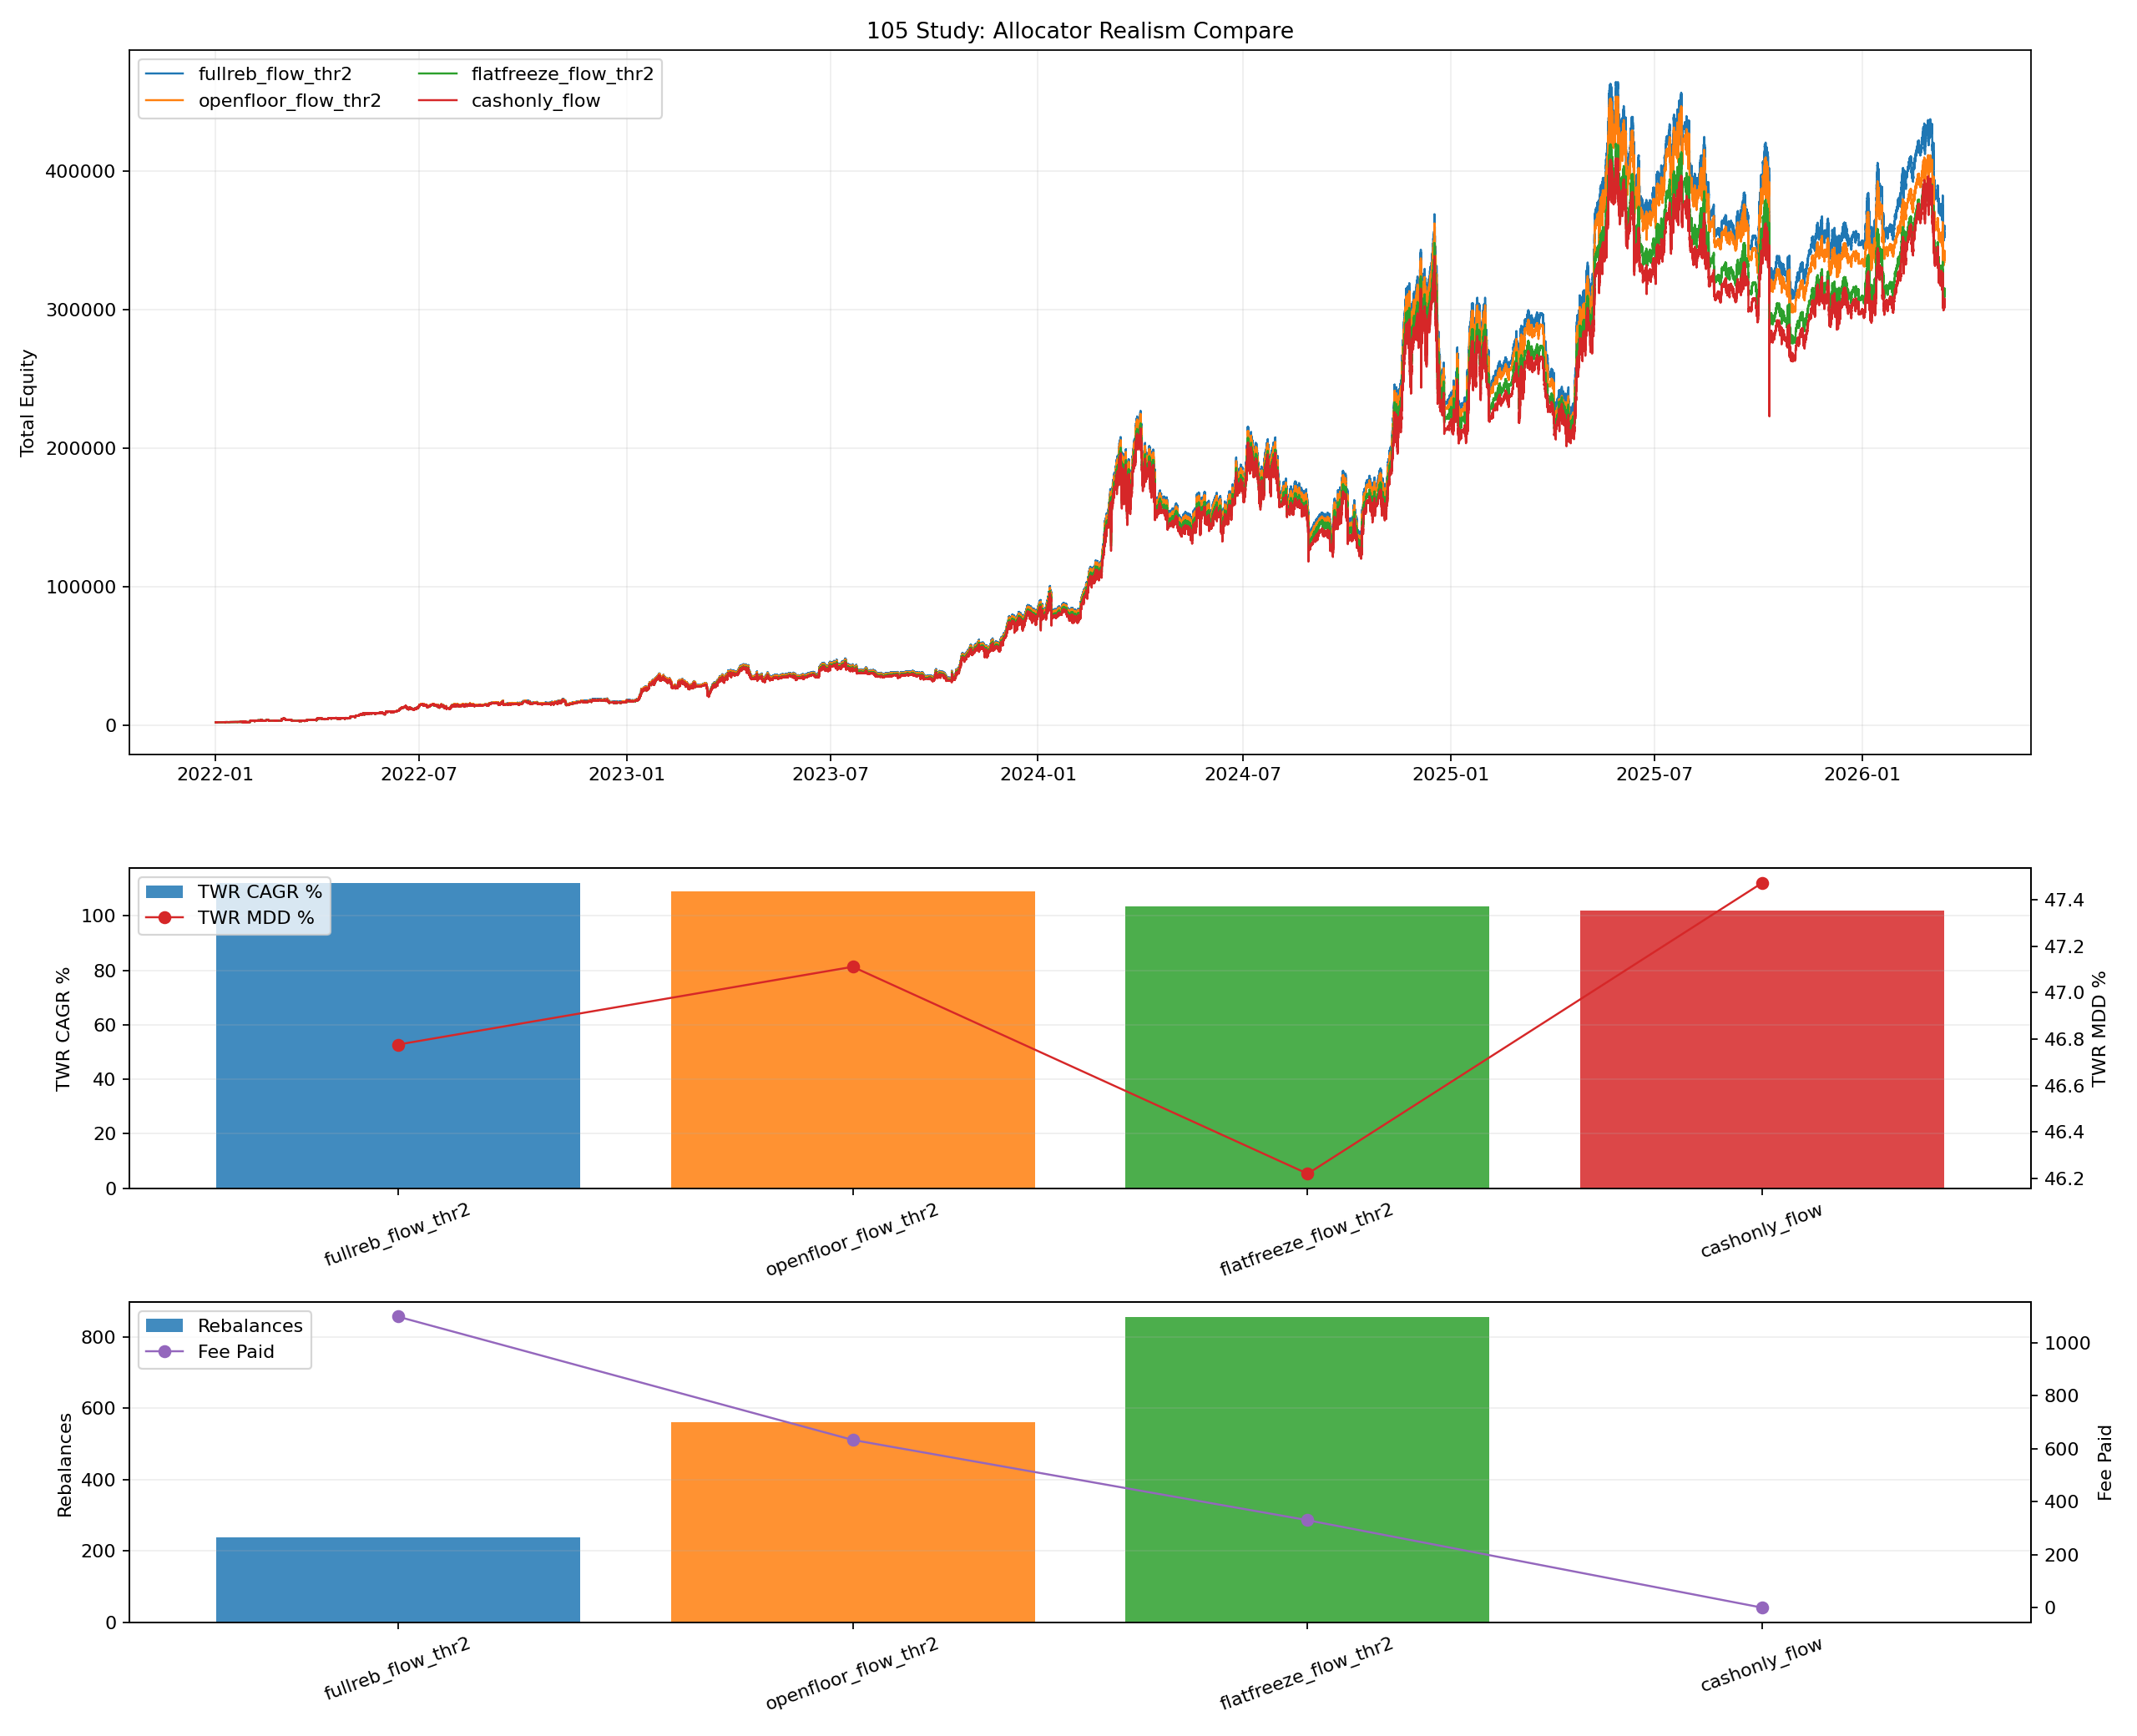

Generate this figure with Python:
from __future__ import annotations

import importlib.util
import sys
from pathlib import Path

import matplotlib.pyplot as plt
import numpy as np
import pandas as pd


BASE_002_PATH = Path("002_backtest_btcusdt.py")
BASE_04_PATH = Path("04_backtest_btcusdt_mode_compare.py")
BASE_32_PATH = Path("32_backtest_btcusdt_live_nla.py")
BASE_42_PATH = Path("42_backtest_btcusdt_scale06_adx002_equity_combo.py")
BASE_47_PATH = Path("47_backtest_btcusdt_scale06_adx002_case1_standalone.py")
BASE_62_PATH = Path("62_backtest_btcusdt_scale06_adx002_case1_m4_hedge_release_gap_tune.py")
BASE_76_PATH = Path("76_backtest_btcusdt_scale06_adx002_regime_hold_leverage_sweep.py")
BASE_82_PATH = Path("82_backtest_btcusdt_scale06_adx002_ict_smc_archetypes.py")
BASE_84_PATH = Path("84_backtest_btcusdt_scale06_adx002_smc_short_gate_tune.py")
BASE_86_PATH = Path("86_backtest_btcusdt_scale06_adx002_case3_smc_shortgate_monthly_topup.py")
FLOW_MARKET_CSV = Path("96_backtest_btcusdt_scale06_adx002_case123_flow_proxy_sweep_market_state_4h.csv")

OUT_BASE = "105_backtest_btcusdt_scale06_adx002_allocator_realism_compare"
OUT_PNG = Path(f"{OUT_BASE}.png")
OUT_CSV = Path(f"{OUT_BASE}.csv")
OUT_MD = Path(f"{OUT_BASE}.md")
OUT_CURVES_CSV = Path(f"{OUT_BASE}_curves.csv")
OUT_STATE_CSV = Path(f"{OUT_BASE}_sleeve_state.csv")
OUT_FLAT_SUMMARY_CSV = Path(f"{OUT_BASE}_flat_summary.csv")

LATEST_END_DATE = "2026-03-15"
INITIAL_CAPITAL_TOTAL = 2000.0
INITIAL_CAPITAL_CASE = 1000.0
ENTRY_SCALE = 0.60
MONTHLY_TOPUP = 1000.0
THRESHOLD = 0.02
REBALANCE_FEE_RATE = 0.0004

BASE_WEIGHTS = (0.62, 0.31, 0.07)
SELL_WEIGHTS = (0.58, 0.30, 0.12)
SQUEEZE_WEIGHTS = (0.66, 0.31, 0.03)

CASE3_CFG = {
    "variant": "short_gate_24h_g12_tp15",
    "liq_hours": 24,
    "gate_bars": 12,
    "body_atr_mult": 0.25,
    "tp_return_pct": 15.0,
}
CASE3_LEVERAGE = 2.0

SCENARIOS = [
    {
        "variant": "fullreb_flow_thr2",
        "mode": "fullreb",
        "description": "98번과 같은 upper-bound. target drift 2% 넘으면 포지션까지 같이 리사이즈된 것으로 간주.",
    },
    {
        "variant": "cashonly_flow",
        "mode": "cashonly",
        "description": "월 입금만 underweight 쪽에 넣고, 기존 자본은 한 번도 옮기지 않음.",
    },
    {
        "variant": "openfloor_flow_thr2",
        "mode": "openfloor",
        "description": "열린 sleeve에서는 자본을 뺄 수 없고, 추가 자본만 넣을 수 있다고 가정.",
    },
    {
        "variant": "flatfreeze_flow_thr2",
        "mode": "flatfreeze",
        "description": "열린 sleeve는 자본도 아예 건드리지 않고, flat sleeve끼리만 자본 이동.",
    },
]


def load_module(alias: str, path: Path):
    if not path.exists():
        raise FileNotFoundError(f"Missing script: {path}")
    spec = importlib.util.spec_from_file_location(alias, path)
    if spec is None or spec.loader is None:
        raise RuntimeError(f"Cannot load module from: {path}")
    module = importlib.util.module_from_spec(spec)
    sys.modules[alias] = module
    spec.loader.exec_module(module)
    return module


def _fmt(v: float, digits: int = 4) -> str:
    if pd.isna(v):
        return "N/A"
    return f"{float(v):.{digits}f}"


def compute_month_flags(ts: pd.Series) -> np.ndarray:
    flags = (ts.dt.to_period("M") != ts.dt.to_period("M").shift(1)).to_numpy(copy=True)
    if len(flags):
        flags[0] = False
    return flags


def project_to_simplex(values: np.ndarray, target_sum: float) -> np.ndarray:
    values = np.asarray(values, dtype=float)
    if len(values) == 0:
        return values.copy()
    if target_sum <= 0:
        return np.zeros_like(values)
    u = np.sort(values)[::-1]
    cssv = np.cumsum(u) - target_sum
    idx = np.arange(1, len(values) + 1, dtype=float)
    cond = u - cssv / idx > 0
    if not np.any(cond):
        return np.full_like(values, target_sum / len(values))
    rho = int(np.nonzero(cond)[0][-1])
    theta = cssv[rho] / float(rho + 1)
    return np.maximum(values - theta, 0.0)


def get_target_weights(row: pd.Series) -> tuple[float, float, float]:
    if bool(row["squeeze_risk_active_3"]):
        return SQUEEZE_WEIGHTS
    if bool(row["sell_climax_active_6"]):
        return SELL_WEIGHTS
    return BASE_WEIGHTS


def merge_state_to_curve(curve: pd.DataFrame, state_df: pd.DataFrame, cols: list[str]) -> pd.DataFrame:
    left = curve.copy().sort_values("timestamp").reset_index(drop=True)
    right = state_df.copy().sort_values("timestamp").reset_index(drop=True)
    left["timestamp"] = left["timestamp"].to_numpy(dtype="datetime64[ns]")
    right["timestamp"] = right["timestamp"].to_numpy(dtype="datetime64[ns]")
    return pd.merge_asof(left, right[["timestamp"] + cols], on="timestamp", direction="backward")


def load_flow_market_state() -> pd.DataFrame:
    market = pd.read_csv(FLOW_MARKET_CSV, parse_dates=["timestamp"])
    market["sell_climax_active_6"] = market["sell_climax_active_6"].astype(str).str.lower().eq("true")
    market["squeeze_risk_active_3"] = market["squeeze_risk_active_3"].astype(str).str.lower().eq("true")
    market = market[["timestamp", "trend_4h_confirmed", "sell_climax_active_6", "squeeze_risk_active_3"]].copy()
    return market.sort_values("timestamp").reset_index(drop=True)


def build_case1_probe(m47, s62, df_1m: pd.DataFrame, df_4h: pd.DataFrame) -> tuple[pd.DataFrame, pd.DataFrame]:
    base_cls = s62.build_variant_class(m47.LiveParityNoLookahead, bullish_close_bars=2, shallow_gap_pct=0.06)

    class Case1Probe(base_cls):
        def __init__(self, *args, **kwargs):
            super().__init__(*args, **kwargs)
            self.state_rows: list[dict] = []

        def _record_equity(self, price, timestamp, ema):
            super()._record_equity(price, timestamp, ema)
            self.state_rows.append(
                {
                    "timestamp": pd.to_datetime(timestamp),
                    "case1_flat": self.current_position is None and self.hedge_position is None,
                    "case1_side": "" if self.current_position is None else str(self.current_position["side"]),
                    "case1_has_hedge": self.hedge_position is not None,
                    "case1_entry_count": int(self.entry_count),
                }
            )

    bt = Case1Probe(
        symbol=m47.SYMBOL,
        initial_capital=INITIAL_CAPITAL_CASE,
        commission=m47.COMMISSION,
        entry_scale=ENTRY_SCALE,
    )
    m47.configure_baseline_params(bt)
    bt.run(df_1m, df_4h, backtest_start_date=m47.BACKTEST_START)

    curve = pd.DataFrame(bt.equity_curve)[["timestamp", "equity"]].rename(columns={"equity": "equity_case1"})
    curve["timestamp"] = pd.to_datetime(curve["timestamp"])
    curve = curve.sort_values("timestamp").drop_duplicates("timestamp", keep="last").reset_index(drop=True)

    state = pd.DataFrame(bt.state_rows)
    state["timestamp"] = pd.to_datetime(state["timestamp"])
    state = state.sort_values("timestamp").drop_duplicates("timestamp", keep="last").reset_index(drop=True)
    return curve, state


def build_case2_probe(m47, base002, helper04, m32, s42, df_1m: pd.DataFrame, df_4h: pd.DataFrame) -> tuple[pd.DataFrame, pd.DataFrame]:
    base002.BACKTEST_END = LATEST_END_DATE
    base_cls = s42.build_case2_class(m32)

    class Case2Probe(base_cls):
        def __init__(self, *args, **kwargs):
            super().__init__(*args, **kwargs)
            self.state_rows: list[dict] = []

        def _record_equity(self, price, timestamp, ema):
            super()._record_equity(price, timestamp, ema)
            self.state_rows.append(
                {
                    "timestamp": pd.to_datetime(timestamp),
                    "case2_flat": self.current_position is None,
                    "case2_side": "" if self.current_position is None else str(self.current_position["side"]),
                    "case2_entry_count": int(self.entry_count),
                }
            )

    bt = Case2Probe(
        base_module=base002,
        symbol=base002.SYMBOL,
        initial_capital=INITIAL_CAPITAL_CASE,
        commission=base002.COMMISSION,
        entry_scale=ENTRY_SCALE,
    )
    helper04.configure_baseline_params(bt)
    bt.run(df_1m, df_4h, backtest_start_date=base002.BACKTEST_START)

    curve = pd.DataFrame(bt.equity_curve)[["timestamp", "equity"]].rename(columns={"equity": "equity_case2"})
    curve["timestamp"] = pd.to_datetime(curve["timestamp"])
    curve = curve.sort_values("timestamp").drop_duplicates("timestamp", keep="last").reset_index(drop=True)

    state = pd.DataFrame(bt.state_rows)
    state["timestamp"] = pd.to_datetime(state["timestamp"])
    state = state.sort_values("timestamp").drop_duplicates("timestamp", keep="last").reset_index(drop=True)
    return curve, state


def build_case3_probe(m47, s76, s84) -> tuple[pd.DataFrame, pd.DataFrame]:
    market = s84.prepare_market_extended(m47)
    liq_hours = int(CASE3_CFG["liq_hours"])
    gate_bars = int(CASE3_CFG["gate_bars"])
    body_atr_mult = float(CASE3_CFG["body_atr_mult"])
    tp_threshold = float(CASE3_CFG["tp_return_pct"]) / 100.0

    timestamps = market["timestamp"].to_numpy()
    open_np = market["open"].to_numpy(dtype=float)
    high_np = market["high"].to_numpy(dtype=float)
    low_np = market["low"].to_numpy(dtype=float)
    close_np = market["close"].to_numpy(dtype=float)
    atr20 = market["atr20"].to_numpy(dtype=float)
    ema20 = market["ema20"].to_numpy(dtype=float)
    trend = market["trend_4h_confirmed"].astype(str).to_numpy()
    body = market["body"].to_numpy(dtype=float)
    liq_high = market[f"liq_high_{liq_hours}h_prev"].to_numpy(dtype=float)

    wallet = s76.INITIAL_CAPITAL
    reserve = s76.INITIAL_CAPITAL
    margin = 0.0
    qty = 0.0
    entry = 0.0
    side = 0
    entry_wallet = np.nan
    locked_side = 0
    short_gate_until = -10**9
    prev_trend = None

    rows: list[dict] = []
    states: list[dict] = []

    for i in range(len(market)):
        price_open = float(open_np[i])
        price_high = float(high_np[i])
        price_low = float(low_np[i])
        price_close = float(close_np[i])
        cur_trend = str(trend[i])
        blocked_reentry = False

        if prev_trend is not None and cur_trend != prev_trend and cur_trend == "bullish":
            short_gate_until = -10**9
        prev_trend = cur_trend

        short_sweep_event = bool(
            cur_trend == "bearish"
            and pd.notna(liq_high[i])
            and pd.notna(atr20[i])
            and body[i] >= atr20[i] * body_atr_mult
            and price_high > liq_high[i]
            and price_close < liq_high[i]
            and price_close < price_open
        )
        if short_sweep_event:
            short_gate_until = max(short_gate_until, i + gate_bars)

        if side != 0:
            liq_price = s76._liq_price(entry, CASE3_LEVERAGE, side)
            stop_price = entry * (1.0 - s76.STOP_PCT) if side > 0 else entry * (1.0 + s76.STOP_PCT)

            if side > 0 and CASE3_LEVERAGE > 1.0 and price_low <= liq_price:
                wallet = max(reserve, 0.0)
                reserve = wallet
                margin = 0.0
                qty = 0.0
                entry = 0.0
                side = 0
                entry_wallet = np.nan
                blocked_reentry = True
            elif side < 0 and CASE3_LEVERAGE > 1.0 and price_high >= liq_price:
                wallet = max(reserve, 0.0)
                reserve = wallet
                margin = 0.0
                qty = 0.0
                entry = 0.0
                side = 0
                entry_wallet = np.nan
                blocked_reentry = True
            elif side > 0 and price_low <= stop_price:
                wallet = s76._realize_close(reserve, margin, qty, entry, stop_price, side)
                reserve = wallet
                margin = 0.0
                qty = 0.0
                entry = 0.0
                side = 0
                entry_wallet = np.nan
                blocked_reentry = True
            elif side < 0 and price_high >= stop_price:
                wallet = s76._realize_close(reserve, margin, qty, entry, stop_price, side)
                reserve = wallet
                margin = 0.0
                qty = 0.0
                entry = 0.0
                side = 0
                entry_wallet = np.nan
                blocked_reentry = True
            elif side < 0 and entry_wallet > 0:
                marked_wallet = s76._mark_to_market(reserve, margin, qty, entry, price_close, side)
                trade_return = marked_wallet / entry_wallet - 1.0
                if trade_return >= tp_threshold:
                    wallet = s76._realize_close(reserve, margin, qty, entry, price_close, side)
                    reserve = wallet
                    margin = 0.0
                    qty = 0.0
                    entry = 0.0
                    locked_side = side
                    side = 0
                    entry_wallet = np.nan

        desired_side = 1 if cur_trend == "bullish" else -1
        if locked_side != 0:
            if desired_side == locked_side:
                desired_side = 0
            elif desired_side == -locked_side:
                locked_side = 0

        if not blocked_reentry and side != desired_side:
            if side != 0:
                wallet = s76._realize_close(reserve, margin, qty, entry, price_close, side)
                reserve = wallet
                margin = 0.0
                qty = 0.0
                entry = 0.0
                side = 0
                entry_wallet = np.nan

            if desired_side != 0 and wallet > 0:
                allow_entry = True
                if desired_side < 0:
                    allow_entry = i <= short_gate_until and price_close < ema20[i]
                if allow_entry:
                    reserve, margin, qty, entry = s76._open_position(wallet, price_close, CASE3_LEVERAGE, desired_side)
                    wallet = reserve + margin
                    side = desired_side
                    entry_wallet = wallet

        equity = wallet if side == 0 else s76._mark_to_market(reserve, margin, qty, entry, price_close, side)
        rows.append({"timestamp": timestamps[i], "equity_case3": equity})
        states.append(
            {
                "timestamp": timestamps[i],
                "case3_flat": side == 0,
                "case3_side": "LONG" if side > 0 else ("SHORT" if side < 0 else ""),
            }
        )

    if side != 0 and rows:
        wallet = s76._realize_close(reserve, margin, qty, entry, float(close_np[-1]), side)
        rows[-1]["equity_case3"] = wallet
        states[-1]["case3_flat"] = True
        states[-1]["case3_side"] = ""

    curve = pd.DataFrame(rows)
    curve["timestamp"] = pd.to_datetime(curve["timestamp"])
    curve = curve.sort_values("timestamp").drop_duplicates("timestamp", keep="last").reset_index(drop=True)

    state = pd.DataFrame(states)
    state["timestamp"] = pd.to_datetime(state["timestamp"])
    state = state.sort_values("timestamp").drop_duplicates("timestamp", keep="last").reset_index(drop=True)
    return curve, state


def build_latest_merged() -> tuple[pd.DataFrame, pd.DataFrame, pd.DataFrame]:
    m47 = load_module("m47_105", BASE_47_PATH)
    s62 = load_module("s62_105", BASE_62_PATH)
    base002 = load_module("m002_105", BASE_002_PATH)
    helper04 = load_module("m04_105", BASE_04_PATH)
    m32 = load_module("m32_105", BASE_32_PATH)
    s42 = load_module("s42_105", BASE_42_PATH)
    s76 = load_module("s76_105", BASE_76_PATH)
    s84 = load_module("s84_105", BASE_84_PATH)

    m47.BACKTEST_END = LATEST_END_DATE
    base002.BACKTEST_END = LATEST_END_DATE

    df_1m, df_4h = m47.load_data_no_filter()
    latest_ts = df_1m.index.max()
    df_1m = df_1m[(df_1m.index >= m47.BACKTEST_START) & (df_1m.index <= latest_ts)].copy()

    case1_curve, case1_state = build_case1_probe(m47, s62, df_1m, df_4h)
    case2_curve, case2_state = build_case2_probe(m47, base002, helper04, m32, s42, df_1m, df_4h)
    case3_curve, case3_state = build_case3_probe(m47, s76, s84)

    common_start = max(
        case1_curve["timestamp"].min(),
        case2_curve["timestamp"].min(),
        case3_curve["timestamp"].min(),
    )
    common_end = min(
        case1_curve["timestamp"].max(),
        case2_curve["timestamp"].max(),
        case3_curve["timestamp"].max(),
    )

    curve_parts = []
    for curve in [case1_curve, case2_curve, case3_curve]:
        curve_parts.append(curve[(curve["timestamp"] >= common_start) & (curve["timestamp"] <= common_end)].copy())
    case1_curve, case2_curve, case3_curve = curve_parts

    state_parts = []
    for state in [case1_state, case2_state, case3_state]:
        state_parts.append(state[(state["timestamp"] >= common_start) & (state["timestamp"] <= common_end)].copy())
    case1_state, case2_state, case3_state = state_parts

    merged = pd.merge(case1_curve, case2_curve, on="timestamp", how="outer")
    merged = pd.merge(merged, case3_curve, on="timestamp", how="outer")
    merged = merged.sort_values("timestamp").reset_index(drop=True)
    for col in ["equity_case1", "equity_case2", "equity_case3"]:
        merged[col] = merged[col].ffill()
    merged = merged.dropna(subset=["equity_case1", "equity_case2", "equity_case3"]).copy()

    merged = merge_state_to_curve(merged, case1_state, ["case1_flat", "case1_side", "case1_has_hedge", "case1_entry_count"])
    merged = merge_state_to_curve(merged, case2_state, ["case2_flat", "case2_side", "case2_entry_count"])
    merged = merge_state_to_curve(merged, case3_state, ["case3_flat", "case3_side"])

    market = load_flow_market_state()
    market = market[(market["timestamp"] >= merged["timestamp"].min()) & (market["timestamp"] <= merged["timestamp"].max())].copy()
    merged["timestamp"] = merged["timestamp"].to_numpy(dtype="datetime64[ns]")
    market["timestamp"] = market["timestamp"].to_numpy(dtype="datetime64[ns]")
    merged = pd.merge_asof(merged.sort_values("timestamp"), market.sort_values("timestamp"), on="timestamp", direction="backward")
    merged = merged.dropna(subset=["trend_4h_confirmed"]).reset_index(drop=True)

    state_out = merged[
        [
            "timestamp",
            "case1_flat",
            "case2_flat",
            "case3_flat",
            "case1_side",
            "case2_side",
            "case3_side",
            "case1_has_hedge",
            "case1_entry_count",
            "case2_entry_count",
            "sell_climax_active_6",
            "squeeze_risk_active_3",
        ]
    ].copy()

    flat_summary = pd.DataFrame(
        [
            {"metric": "case1_flat_ratio_pct", "value": float(merged["case1_flat"].mean() * 100.0)},
            {"metric": "case2_flat_ratio_pct", "value": float(merged["case2_flat"].mean() * 100.0)},
            {"metric": "case3_flat_ratio_pct", "value": float(merged["case3_flat"].mean() * 100.0)},
            {
                "metric": "all_three_flat_ratio_pct",
                "value": float((merged["case1_flat"] & merged["case2_flat"] & merged["case3_flat"]).mean() * 100.0),
            },
        ]
    )
    return merged, state_out, flat_summary


def allocate_openfloor(current_caps: np.ndarray, target_caps: np.ndarray, flat_mask: np.ndarray) -> np.ndarray:
    lower_bounds = np.where(flat_mask, 0.0, current_caps)
    remainder = float(current_caps.sum() - lower_bounds.sum())
    add = project_to_simplex(target_caps - lower_bounds, remainder)
    return lower_bounds + add


def allocate_flatfreeze(current_caps: np.ndarray, target_caps: np.ndarray, flat_mask: np.ndarray) -> np.ndarray:
    new_caps = current_caps.copy()
    flat_idx = np.flatnonzero(flat_mask)
    if len(flat_idx) == 0:
        return new_caps
    fixed_open = float(current_caps[~flat_mask].sum())
    remainder = float(current_caps.sum() - fixed_open)
    new_caps[flat_idx] = project_to_simplex(target_caps[flat_idx], remainder)
    return new_caps


def run_allocator(merged: pd.DataFrame, variant: str, mode: str, s86) -> tuple[pd.DataFrame, pd.DataFrame, dict]:
    ret1 = merged["equity_case1"].astype(float).pct_change().fillna(0.0).to_numpy()
    ret2 = merged["equity_case2"].astype(float).pct_change().fillna(0.0).to_numpy()
    ret3 = merged["equity_case3"].astype(float).pct_change().fillna(0.0).to_numpy()
    ts = merged["timestamp"].reset_index(drop=True)
    topup_flags = compute_month_flags(ts)
    rebal_flags = (ts.dt.floor("4h") != ts.dt.floor("4h").shift(1)).to_numpy()

    cap1 = np.zeros(len(merged), dtype=float)
    cap2 = np.zeros(len(merged), dtype=float)
    cap3 = np.zeros(len(merged), dtype=float)
    total = np.zeros(len(merged), dtype=float)
    contrib = np.zeros(len(merged), dtype=float)
    flow = np.zeros(len(merged), dtype=float)
    nav_index = np.zeros(len(merged), dtype=float)
    w1_series = np.zeros(len(merged), dtype=float)
    w2_series = np.zeros(len(merged), dtype=float)
    w3_series = np.zeros(len(merged), dtype=float)

    fee_paid = 0.0
    rebalance_count = 0
    turnover_notional = 0.0
    state_switches = 0
    blocked_open_overweight_checks = 0
    no_flat_available_checks = 0
    partial_flat_rebalance_count = 0
    all_flat_rebalance_count = 0

    cur_target = BASE_WEIGHTS
    cap1[0] = INITIAL_CAPITAL_TOTAL * cur_target[0]
    cap2[0] = INITIAL_CAPITAL_TOTAL * cur_target[1]
    cap3[0] = INITIAL_CAPITAL_TOTAL * cur_target[2]
    total[0] = INITIAL_CAPITAL_TOTAL
    contrib[0] = INITIAL_CAPITAL_TOTAL
    nav_index[0] = 1.0
    w1_series[0], w2_series[0], w3_series[0] = cur_target

    topup_rows: list[dict] = []

    for i in range(1, len(merged)):
        c1 = cap1[i - 1] * (1.0 + float(ret1[i]))
        c2 = cap2[i - 1] * (1.0 + float(ret2[i]))
        c3 = cap3[i - 1] * (1.0 + float(ret3[i]))
        cur_total = c1 + c2 + c3
        cur_flow = 0.0

        target_w1, target_w2, target_w3 = get_target_weights(merged.iloc[i])
        target_weights = (target_w1, target_w2, target_w3)
        if target_weights != cur_target:
            state_switches += 1

        if topup_flags[i]:
            cur_flow = MONTHLY_TOPUP
            target1_after = target_w1 * (cur_total + cur_flow)
            target2_after = target_w2 * (cur_total + cur_flow)
            add1 = min(max(target1_after - c1, 0.0), cur_flow)
            remaining = cur_flow - add1
            add2 = min(max(target2_after - c2, 0.0), remaining)
            add3 = cur_flow - add1 - add2
            c1 += add1
            c2 += add2
            c3 += add3
            cur_total += cur_flow
            topup_rows.append(
                {
                    "variant": variant,
                    "timestamp": ts.iloc[i],
                    "topup_amount": cur_flow,
                    "topup_case1": add1,
                    "topup_case2": add2,
                    "topup_case3": add3,
                    "equity_after_topup": cur_total,
                }
            )

        current_caps = np.array([c1, c2, c3], dtype=float)
        target_caps = np.array([cur_total * target_w1, cur_total * target_w2, cur_total * target_w3], dtype=float)
        if cur_total > 0:
            actual_weights = current_caps / cur_total
            max_drift = float(np.max(np.abs(actual_weights - np.array(target_weights, dtype=float))))
        else:
            max_drift = 0.0

        if mode == "fullreb":
            if rebal_flags[i] and max_drift >= THRESHOLD - 1e-12:
                moved = float(np.abs(target_caps - current_caps).sum())
                fee = moved * REBALANCE_FEE_RATE
                cur_total -= fee
                current_caps = np.array([cur_total * target_w1, cur_total * target_w2, cur_total * target_w3], dtype=float)
                fee_paid += fee
                turnover_notional += moved
                rebalance_count += 1
        elif mode == "openfloor":
            if rebal_flags[i] and max_drift >= THRESHOLD - 1e-12:
                flat_mask = np.array(
                    [
                        bool(merged.iloc[i]["case1_flat"]),
                        bool(merged.iloc[i]["case2_flat"]),
                        bool(merged.iloc[i]["case3_flat"]),
                    ],
                    dtype=bool,
                )
                if np.any((~flat_mask) & (current_caps > target_caps + 1e-12)):
                    blocked_open_overweight_checks += 1
                new_caps = allocate_openfloor(current_caps, target_caps, flat_mask)
                moved = float(np.abs(new_caps - current_caps).sum())
                if moved > 1e-12:
                    fee = moved * REBALANCE_FEE_RATE
                    cur_total_after = max(cur_total - fee, 0.0)
                    scaled_target = np.array([cur_total_after * target_w1, cur_total_after * target_w2, cur_total_after * target_w3], dtype=float)
                    new_caps = allocate_openfloor(current_caps, scaled_target, flat_mask)
                    moved = float(np.abs(new_caps - current_caps).sum())
                    fee = moved * REBALANCE_FEE_RATE
                    current_caps = new_caps
                    cur_total = float(current_caps.sum())
                    fee_paid += fee
                    turnover_notional += moved
                    rebalance_count += 1
        elif mode == "flatfreeze":
            if rebal_flags[i] and max_drift >= THRESHOLD - 1e-12:
                flat_mask = np.array(
                    [
                        bool(merged.iloc[i]["case1_flat"]),
                        bool(merged.iloc[i]["case2_flat"]),
                        bool(merged.iloc[i]["case3_flat"]),
                    ],
                    dtype=bool,
                )
                flat_count = int(flat_mask.sum())
                if np.any((~flat_mask) & (current_caps > target_caps + 1e-12)):
                    blocked_open_overweight_checks += 1
                if flat_count == 0:
                    no_flat_available_checks += 1
                else:
                    new_caps = allocate_flatfreeze(current_caps, target_caps, flat_mask)
                    moved = float(np.abs(new_caps - current_caps).sum())
                    if moved > 1e-12:
                        fee = moved * REBALANCE_FEE_RATE
                        current_caps = new_caps
                        current_caps[flat_mask] = project_to_simplex(
                            current_caps[flat_mask],
                            max(float(current_caps.sum() - fee - current_caps[~flat_mask].sum()), 0.0),
                        )
                        moved = float(np.abs(new_caps - np.array([c1, c2, c3], dtype=float)).sum())
                        fee = moved * REBALANCE_FEE_RATE
                        cur_total = float(current_caps.sum())
                        fee_paid += fee
                        turnover_notional += moved
                        rebalance_count += 1
                        if flat_count == 3:
                            all_flat_rebalance_count += 1
                        else:
                            partial_flat_rebalance_count += 1
        elif mode != "cashonly":
            raise ValueError(f"Unknown mode: {mode}")

        cur_target = target_weights
        c1, c2, c3 = [float(v) for v in current_caps]
        cur_total = c1 + c2 + c3
        prev_total = total[i - 1]
        period_return = (cur_total - prev_total - cur_flow) / prev_total if prev_total > 0 else 0.0
        nav_index[i] = nav_index[i - 1] * (1.0 + period_return)

        cap1[i], cap2[i], cap3[i] = c1, c2, c3
        total[i] = cur_total
        contrib[i] = contrib[i - 1] + cur_flow
        flow[i] = cur_flow
        w1_series[i], w2_series[i], w3_series[i] = cur_target

    out = merged[["timestamp"]].copy()
    out["variant"] = variant
    out["equity_total"] = total
    out["cap1"] = cap1
    out["cap2"] = cap2
    out["cap3"] = cap3
    out["cash_flow"] = flow
    out["cumulative_contribution"] = contrib
    out["nav_index"] = nav_index
    out["w1"] = w1_series
    out["w2"] = w2_series
    out["w3"] = w3_series

    topups_df = pd.DataFrame(topup_rows)
    if topups_df.empty:
        topups_df = pd.DataFrame(columns=["timestamp", "topup_amount"])
    else:
        topups_df = topups_df[["timestamp", "topup_amount"]]
    stats = s86.compute_flow_metrics(out, topups_df)
    stats["variant"] = variant
    stats["mode"] = mode
    stats["rebalance_count"] = rebalance_count
    stats["fee_paid"] = fee_paid
    stats["turnover_notional"] = turnover_notional
    stats["state_switches"] = state_switches
    stats["threshold_pct"] = THRESHOLD * 100.0
    stats["blocked_open_overweight_checks"] = blocked_open_overweight_checks
    stats["no_flat_available_checks"] = no_flat_available_checks
    stats["partial_flat_rebalance_count"] = partial_flat_rebalance_count
    stats["all_flat_rebalance_count"] = all_flat_rebalance_count
    stats["avg_case3_weight_pct"] = float(pd.Series(w3_series[1:]).mean() * 100.0)
    return out, topups_df, stats


def save_plot(metrics_df: pd.DataFrame, curves_df: pd.DataFrame) -> None:
    fig, axes = plt.subplots(3, 1, figsize=(16, 13), sharex=False, gridspec_kw={"height_ratios": [2.2, 1.0, 1.0]})
    ax_eq, ax_perf, ax_cost = axes
    cmap = plt.get_cmap("tab10")
    variants = metrics_df["variant"].tolist()
    colors = {v: cmap(i % 10) for i, v in enumerate(variants)}

    for variant in variants:
        curve = curves_df[curves_df["variant"] == variant]
        ax_eq.plot(curve["timestamp"], curve["equity_total"], linewidth=1.1, color=colors[variant], label=variant)
    ax_eq.set_title("105 Study: Allocator Realism Compare")
    ax_eq.set_ylabel("Total Equity")
    ax_eq.grid(True, alpha=0.2)
    ax_eq.legend(loc="upper left", ncol=2)

    ax_perf.bar(metrics_df["variant"], metrics_df["twr_cagr_pct"], color=[colors[v] for v in variants], alpha=0.85, label="TWR CAGR %")
    ax_perf.set_ylabel("TWR CAGR %")
    ax_perf.grid(True, axis="y", alpha=0.2)
    ax_perf.tick_params(axis="x", rotation=20)
    ax_perf_t = ax_perf.twinx()
    ax_perf_t.plot(metrics_df["variant"], metrics_df["twr_mdd_pct"], color="#d62728", marker="o", linewidth=1.1, label="TWR MDD %")
    ax_perf_t.set_ylabel("TWR MDD %")
    h1, l1 = ax_perf.get_legend_handles_labels()
    h2, l2 = ax_perf_t.get_legend_handles_labels()
    ax_perf.legend(h1 + h2, l1 + l2, loc="upper left")

    ax_cost.bar(metrics_df["variant"], metrics_df["rebalance_count"], color=[colors[v] for v in variants], alpha=0.85, label="Rebalances")
    ax_cost.set_ylabel("Rebalances")
    ax_cost.grid(True, axis="y", alpha=0.2)
    ax_cost.tick_params(axis="x", rotation=20)
    ax_cost_t = ax_cost.twinx()
    ax_cost_t.plot(metrics_df["variant"], metrics_df["fee_paid"], color="#9467bd", marker="o", linewidth=1.1, label="Fee Paid")
    ax_cost_t.set_ylabel("Fee Paid")
    h1, l1 = ax_cost.get_legend_handles_labels()
    h2, l2 = ax_cost_t.get_legend_handles_labels()
    ax_cost.legend(h1 + h2, l1 + l2, loc="upper left")

    fig.tight_layout()
    fig.savefig(OUT_PNG, dpi=160)
    plt.close(fig)


def save_report(metrics_df: pd.DataFrame, flat_summary: pd.DataFrame, common_start: pd.Timestamp, common_end: pd.Timestamp) -> None:
    baseline = metrics_df[metrics_df["variant"] == "fullreb_flow_thr2"].iloc[0]
    best_practical = metrics_df[metrics_df["variant"] != "fullreb_flow_thr2"].sort_values(
        ["twr_calmar_ratio", "xirr_pct"], ascending=[False, False]
    ).iloc[0]
    flat_map = {row["metric"]: float(row["value"]) for _, row in flat_summary.iterrows()}

    lines: list[str] = []
    lines.append("# 105번 연구: Allocator Realism Compare")
    lines.append("")
    lines.append("## 목적")
    lines.append("- `98 flow_combo6_thr2`의 비중 조절이 실제로는 열린 포지션을 건드려야 성립하는지 확인한다.")
    lines.append("- 같은 sleeve(`case1/case2/case3`) 위에 `upper bound / cash-only / open-floor / flat-freeze` allocator를 올려 비교한다.")
    lines.append(f"- 공통 구간: `{common_start}` -> `{common_end}`")
    lines.append("")
    lines.append("## 시나리오 정의")
    for cfg in SCENARIOS:
        lines.append(f"- `{cfg['variant']}`: {cfg['description']}")
    lines.append("")
    lines.append("## flat 비율")
    lines.append(f"- case1 flat ratio: `{_fmt(flat_map['case1_flat_ratio_pct'])}%`")
    lines.append(f"- case2 flat ratio: `{_fmt(flat_map['case2_flat_ratio_pct'])}%`")
    lines.append(f"- case3 flat ratio: `{_fmt(flat_map['case3_flat_ratio_pct'])}%`")
    lines.append(f"- all three flat ratio: `{_fmt(flat_map['all_three_flat_ratio_pct'])}%`")
    lines.append("")
    lines.append("## 결과")
    lines.append("")
    lines.append("| Variant | Mode | Final Equity | Net Profit | TWR CAGR % | TWR MDD % | TWR Calmar | XIRR % | Rebalances | Fee Paid | Blocked Open Overweight | No Flat Checks | Partial Flat Rebal | All Flat Rebal |")
    lines.append("| --- | --- | ---: | ---: | ---: | ---: | ---: | ---: | ---: | ---: | ---: | ---: | ---: | ---: |")
    for _, row in metrics_df.iterrows():
        lines.append(
            f"| {row['variant']} | {row['mode']} | {_fmt(row['final_equity'])} | {_fmt(row['net_profit'])} | "
            f"{_fmt(row['twr_cagr_pct'])} | {_fmt(row['twr_mdd_pct'])} | {_fmt(row['twr_calmar_ratio'])} | {_fmt(row['xirr_pct'])} | "
            f"{int(row['rebalance_count'])} | {_fmt(row['fee_paid'])} | {int(row['blocked_open_overweight_checks'])} | "
            f"{int(row['no_flat_available_checks'])} | {int(row['partial_flat_rebalance_count'])} | {int(row['all_flat_rebalance_count'])} |"
        )
    lines.append("")
    lines.append("## 해석")
    lines.append(
        f"- `fullreb_flow_thr2` 대비 가장 실전적인 대안 중 best는 `{best_practical['variant']}`였다. "
        f"CAGR 변화 `{_fmt(best_practical['twr_cagr_pct'] - baseline['twr_cagr_pct'])}pp`, "
        f"MDD 변화 `{_fmt(best_practical['twr_mdd_pct'] - baseline['twr_mdd_pct'])}pp`, "
        f"XIRR 변화 `{_fmt(best_practical['xirr_pct'] - baseline['xirr_pct'])}pp`."
    )
    lines.append("- `blocked_open_overweight_checks`는 이상적인 리밸런싱이라면 줄였어야 할 open sleeve를 실제 제약 때문에 못 줄인 횟수다.")
    lines.append("- `flat-freeze`가 크게 악화되면, 기존 리밸런싱 edge 상당 부분이 열린 포지션 리사이즈 가정에 의존했다는 뜻이다.")
    lines.append("")
    lines.append("## 산출물")
    lines.append(f"- 플롯: `{OUT_PNG}`")
    lines.append(f"- 결과 CSV: `{OUT_CSV}`")
    lines.append(f"- 곡선 CSV: `{OUT_CURVES_CSV}`")
    lines.append(f"- 상태 CSV: `{OUT_STATE_CSV}`")
    lines.append(f"- flat 요약 CSV: `{OUT_FLAT_SUMMARY_CSV}`")
    OUT_MD.write_text("\n".join(lines), encoding="utf-8")


def run():
    s86 = load_module("s86_105", BASE_86_PATH)
    merged, state_out, flat_summary = build_latest_merged()
    common_start = pd.Timestamp(merged["timestamp"].min())
    common_end = pd.Timestamp(merged["timestamp"].max())

    rows: list[dict] = []
    curve_rows: list[pd.DataFrame] = []
    for cfg in SCENARIOS:
        curve, _, stats = run_allocator(merged, str(cfg["variant"]), str(cfg["mode"]), s86)
        rows.append(stats)
        curve_rows.append(curve)

    metrics_df = pd.DataFrame(rows).sort_values(["twr_calmar_ratio", "xirr_pct"], ascending=[False, False]).reset_index(drop=True)
    curves_df = pd.concat(curve_rows, ignore_index=True)

    metrics_df.to_csv(OUT_CSV, index=False)
    curves_df.to_csv(OUT_CURVES_CSV, index=False)
    state_out.to_csv(OUT_STATE_CSV, index=False)
    flat_summary.to_csv(OUT_FLAT_SUMMARY_CSV, index=False)
    save_plot(metrics_df, curves_df)
    save_report(metrics_df, flat_summary, common_start, common_end)

    print(f"saved_metrics={OUT_CSV}")
    print(f"saved_curves={OUT_CURVES_CSV}")
    print(f"saved_state={OUT_STATE_CSV}")
    print(f"saved_flat={OUT_FLAT_SUMMARY_CSV}")
    print(f"saved_report={OUT_MD}")
    print(f"saved_plot={OUT_PNG}")


if __name__ == "__main__":
    run()
